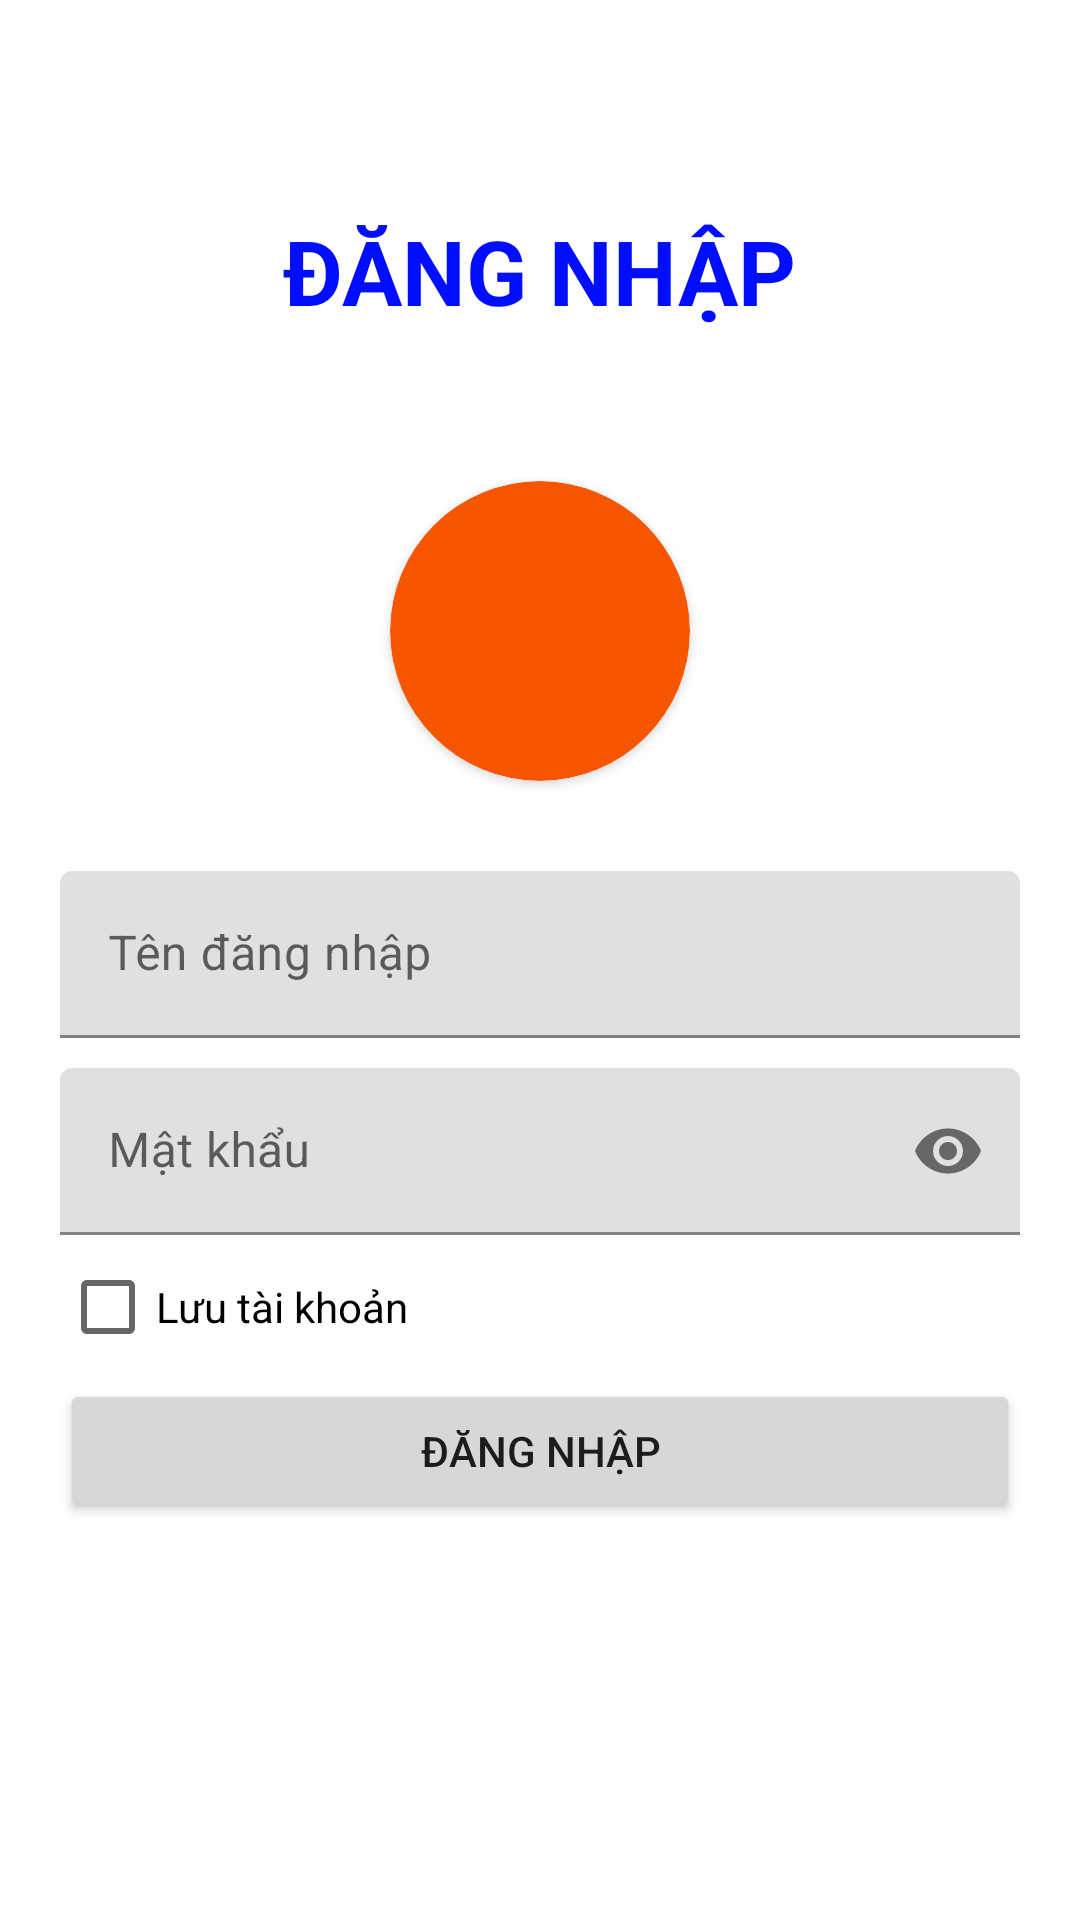

The Android layout XML behind this screen, and the referenced resources:
<!-- AndroidManifest.xml: application theme Theme.KingShoes_DuAn1 -->
<!-- res/layout/activity_dang_nhap.xml -->
<?xml version="1.0" encoding="utf-8"?>
<LinearLayout xmlns:android="http://schemas.android.com/apk/res/android"
    xmlns:app="http://schemas.android.com/apk/res-auto"
    xmlns:tools="http://schemas.android.com/tools"
    android:layout_width="match_parent"
    android:layout_height="match_parent"
    android:padding="20dp"
    android:orientation="vertical"
    tools:context=".DangNhapActivity">

    <TextView
        android:layout_marginTop="50dp"
        android:layout_width="wrap_content"
        android:layout_height="wrap_content"
        android:layout_gravity="center"
        android:textSize="30dp"
        android:textColor="#000DFF"
        android:textStyle="bold"
        android:text="ĐĂNG NHẬP"/>

    <androidx.cardview.widget.CardView
        android:layout_marginTop="50dp"
        android:layout_width="100dp"
        android:layout_gravity="center"
        android:layout_height="100dp"
        android:backgroundTint="#F65600"
        app:cardCornerRadius="50dp">
        <ImageView
            android:layout_width="match_parent"
            android:layout_height="match_parent"
            android:src="@drawable/ic_action_name"/>
    </androidx.cardview.widget.CardView>


    <com.google.android.material.textfield.TextInputLayout
        android:id="@+id/edtTaiKhoan"
        android:layout_width="match_parent"
        android:layout_height="wrap_content"
        android:layout_marginTop="30dp"
        android:hint="Tên đăng nhập">
        <com.google.android.material.textfield.TextInputEditText
            android:layout_width="match_parent"
            android:layout_height="wrap_content" />
    </com.google.android.material.textfield.TextInputLayout>


    <com.google.android.material.textfield.TextInputLayout
        android:id="@+id/edtMatKhau"
        android:layout_width="match_parent"
        android:layout_marginTop="10dp"
        android:layout_height="wrap_content"
        app:passwordToggleEnabled="true"
        android:hint="Mật khẩu">
        <com.google.android.material.textfield.TextInputEditText
            android:layout_width="match_parent"
            android:inputType="textPassword"
            android:layout_height="wrap_content" />
    </com.google.android.material.textfield.TextInputLayout>

    <CheckBox
        android:id="@+id/chkLuu"
        android:layout_width="wrap_content"
        android:layout_height="wrap_content"
        android:text="Lưu tài khoản"/>



    <Button
        android:id="@+id/btnDangNhap"
        android:layout_width="match_parent"
        android:layout_height="wrap_content"
        android:text="Đăng nhập"/>

    <TextView
        android:layout_marginTop="150dp"
        android:layout_width="wrap_content"
        android:layout_height="wrap_content"
        android:textSize="15dp"
        android:fontFamily="sans-serif-smallcaps"
        android:textStyle="bold|italic"
        android:layout_gravity="center"
        android:text="Uy Tín, Chất Lượng, Phục Vụ Tận Tình \n ---------------------------------------"/>


</LinearLayout>
<!-- resources referenced by this layout -->
<resources>
  <style name="Theme.KingShoes_DuAn1" parent="Theme.MaterialComponents.DayNight.DarkActionBar">
          
          <item name="colorPrimary">@color/purple_500</item>
          <item name="colorPrimaryVariant">@color/purple_700</item>
          <item name="colorOnPrimary">@color/white</item>
          
          <item name="colorSecondary">@color/teal_200</item>
          <item name="colorSecondaryVariant">@color/teal_700</item>
          <item name="colorOnSecondary">@color/black</item>
          
          <item name="android:statusBarColor">?attr/colorPrimaryVariant</item>
          
      </style>
  <!-- not gathered from this repository: default colours our renderer supplied (Android Studio template values) -->
  <color name="purple_500">#FF6200EE</color>
  <color name="purple_700">#FF3700B3</color>
  <color name="teal_200">#FF03DAC5</color>
  <color name="teal_700">#FF018786</color>
  <color name="black">#FF000000</color>
  <color name="white">#FFFFFFFF</color>
</resources>
